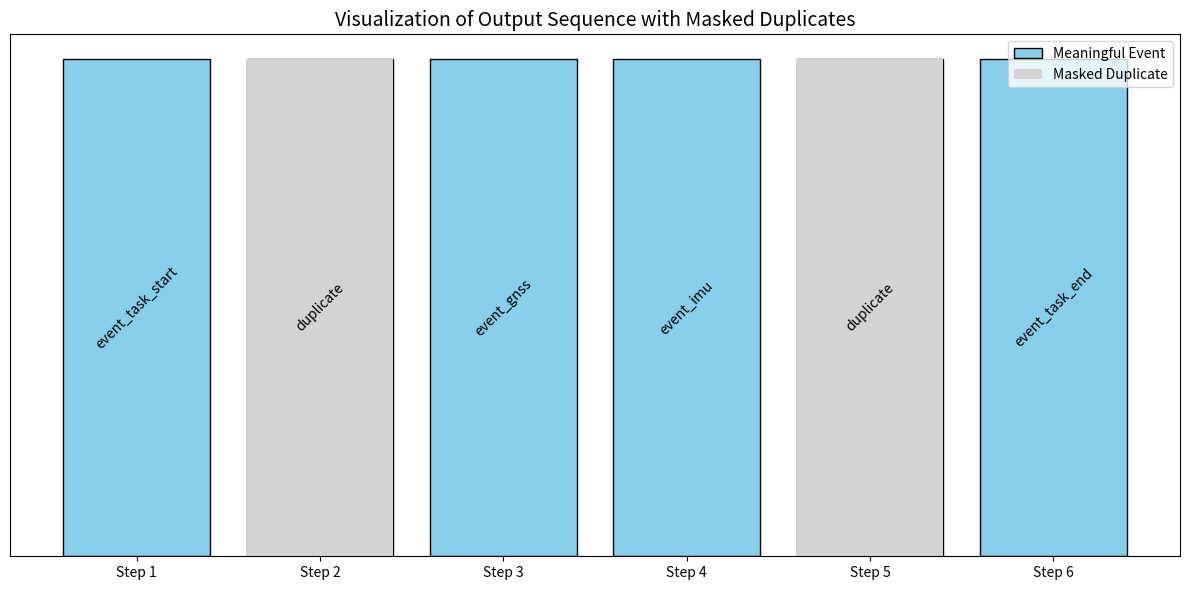

This figure's Python source:
import matplotlib.pyplot as plt
import numpy as np

# Example data
sequence = [
    "event_task_start", "duplicate", "event_gnss", 
    "event_imu", "duplicate", "event_task_end"
]
predictions = [
    "event_task_start", "-", "event_gnss", 
    "event_imu", "-", "event_task_end"
]
mask = [1, 0, 1, 1, 0, 1]  # 1: meaningful, 0: duplicate (masked)

# Create a bar chart for visualization
x = np.arange(len(sequence))  # Positions for bars

plt.figure(figsize=(12, 6))

# Plot all events
plt.bar(x, [1] * len(sequence), color="skyblue", edgecolor="black", label="Meaningful Event")
plt.bar(x, [1 if m == 0 else 0 for m in mask], color="lightgray", label="Masked Duplicate")

# Add labels for the sequence
for i, event in enumerate(sequence):
    plt.text(i, 0.5, event, ha='center', va='center', fontsize=10, rotation=45)

plt.xticks(x, [f"Step {i+1}" for i in x], rotation=0)
plt.yticks([])
plt.title("Visualization of Output Sequence with Masked Duplicates", fontsize=14)
plt.legend()
plt.tight_layout()
plt.show()
